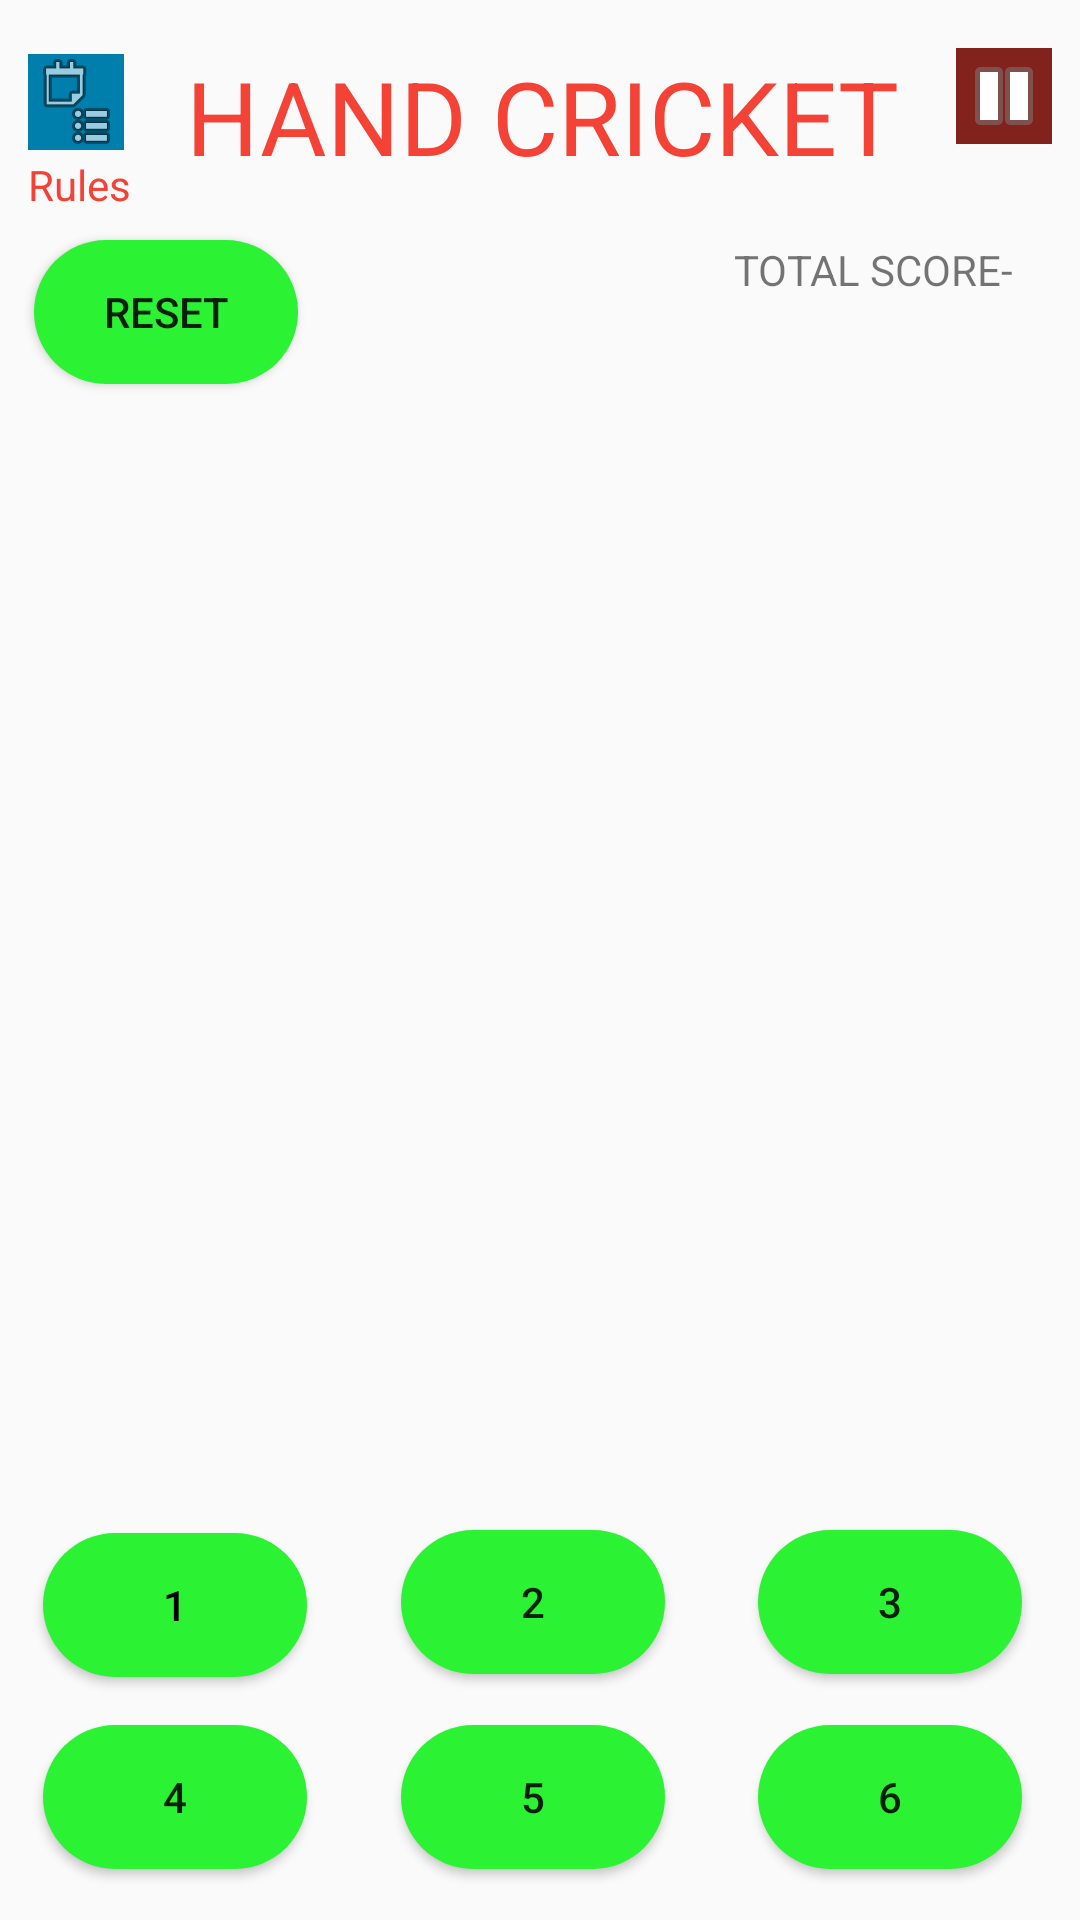

Here is an Android app screen rendered from its layout file. Give the layout XML and the strings, colors and styles it references.
<!-- AndroidManifest.xml: application theme Theme.HandCricket -->
<!-- res/layout/activity_main.xml -->
<?xml version="1.0" encoding="utf-8"?>
<androidx.constraintlayout.widget.ConstraintLayout xmlns:android="http://schemas.android.com/apk/res/android"
    xmlns:app="http://schemas.android.com/apk/res-auto"
    xmlns:tools="http://schemas.android.com/tools"
    android:layout_width="match_parent"
    android:layout_height="match_parent"
    android:background="@drawable/gamebackground"
    tools:context=".MainActivity">


    <Button
        android:id="@+id/button4"
        android:layout_width="wrap_content"
        android:layout_height="wrap_content"
        android:layout_marginEnd="17dp"
        android:layout_marginBottom="17dp"
        android:onClick="button4"
        android:text="@string/_4"
        app:layout_constraintBottom_toBottomOf="parent"
        app:layout_constraintEnd_toStartOf="@+id/button5"
        app:layout_constraintStart_toStartOf="parent"
        android:background="@drawable/button_color"/>

    <Button
        android:id="@+id/button5"
        android:layout_width="wrap_content"
        android:layout_height="wrap_content"
        android:layout_marginEnd="17dp"
        android:layout_marginBottom="17dp"
        android:onClick="button5"
        android:text="@string/_5"
        app:layout_constraintBottom_toBottomOf="parent"
        app:layout_constraintEnd_toStartOf="@+id/button6"
        app:layout_constraintStart_toEndOf="@+id/button4"
        android:background="@drawable/button_color"/>

    <Button
        android:id="@+id/button6"
        android:layout_width="wrap_content"
        android:layout_height="wrap_content"
        android:layout_marginEnd="5dp"
        android:layout_marginBottom="17dp"
        android:onClick="button6"
        android:text="@string/_6"
        app:layout_constraintBottom_toBottomOf="parent"
        app:layout_constraintEnd_toEndOf="parent"
        app:layout_constraintStart_toEndOf="@+id/button5"
        android:background="@drawable/button_color"/>

    <Button
        android:id="@+id/button1"
        android:layout_width="wrap_content"
        android:layout_height="wrap_content"
        android:layout_marginBottom="16dp"
        android:onClick="button1"
        android:text="1"
        android:textColor="@android:color/black"
        app:layout_constraintBottom_toTopOf="@+id/button4"
        app:layout_constraintStart_toStartOf="@+id/button4"
        android:background="@drawable/button_color"/>

    <Button
        android:id="@+id/button2"
        android:layout_width="wrap_content"
        android:layout_height="wrap_content"
        android:layout_marginBottom="17dp"
        android:onClick="button2"
        android:text="@string/_2"
        app:layout_constraintBottom_toTopOf="@+id/button5"
        app:layout_constraintStart_toStartOf="@+id/button5"
        android:background="@drawable/button_color"/>

    <Button
        android:id="@+id/button3"
        android:layout_width="wrap_content"
        android:layout_height="wrap_content"
        android:layout_marginBottom="17dp"
        android:onClick="button3"
        android:text="@string/_3"
        app:layout_constraintBottom_toTopOf="@+id/button6"
        app:layout_constraintStart_toStartOf="@+id/button6"
        android:background="@drawable/button_color"/>

    <TextView
        android:id="@+id/textView4"
        android:layout_width="wrap_content"
        android:layout_height="wrap_content"
        android:layout_marginTop="19dp"
        android:layout_marginEnd="22dp"
        android:text="@string/total_score"
        app:layout_constraintEnd_toEndOf="parent"
        app:layout_constraintTop_toBottomOf="@+id/textView2" />

    <TextView
        android:id="@+id/textView5"
        android:layout_width="wrap_content"
        android:layout_height="wrap_content"
        android:layout_marginTop="11dp"
        android:text="@string/target"
        android:visibility="invisible"
        app:layout_constraintEnd_toEndOf="@+id/textView4"
        app:layout_constraintTop_toBottomOf="@+id/textView4" />

    <TextView
        android:id="@+id/textView2"
        android:layout_width="wrap_content"
        android:layout_height="wrap_content"
        android:layout_marginTop="16dp"
        android:layout_marginEnd="10dp"
        android:text="@string/hand_cricket"
        android:textColor="#F44336"
        android:textSize="34sp"
        app:layout_constraintEnd_toStartOf="@+id/imageButton3"
        app:layout_constraintStart_toEndOf="@+id/textView"
        app:layout_constraintTop_toTopOf="parent" />

    <ImageButton
        android:id="@+id/imageButton"
        android:layout_width="wrap_content"
        android:layout_height="wrap_content"
        android:layout_marginBottom="2dp"
        android:background="@color/material_dynamic_primary50"
        android:contentDescription="@string/_todo"
        android:onClick="act2"
        app:layout_constraintBottom_toTopOf="@+id/textView"
        app:layout_constraintStart_toStartOf="@+id/textView"
        app:srcCompat="@android:drawable/ic_menu_agenda"
        tools:ignore="TouchTargetSizeCheck" />

    <TextView
        android:id="@+id/textView"
        android:layout_width="wrap_content"
        android:layout_height="wrap_content"
        android:layout_marginEnd="9dp"
        android:text="@string/rules"
        android:textColor="#F44336"
        app:layout_constraintBottom_toBottomOf="@+id/textView2"
        app:layout_constraintEnd_toStartOf="@+id/textView2"
        app:layout_constraintStart_toStartOf="parent"
        app:layout_constraintTop_toBottomOf="@+id/textView2" />

    <TextView
        android:id="@+id/textView9"
        android:layout_width="wrap_content"
        android:layout_height="wrap_content"
        android:layout_marginTop="460dp"
        android:text="@string/you_win_the_game"
        android:textAllCaps="true"
        android:textColor="#F44336"
        android:textSize="35sp"
        android:textStyle="bold"
        android:visibility="invisible"
        app:layout_constraintEnd_toEndOf="parent"
        app:layout_constraintStart_toStartOf="parent"
        app:layout_constraintTop_toBottomOf="@+id/textView2" />

    <ImageButton
        android:id="@+id/imageButton3"
        android:layout_width="wrap_content"
        android:layout_height="wrap_content"
        android:layout_marginTop="16dp"
        android:background="#81231C"
        android:contentDescription="TODO"
        android:onClick="pause"
        app:layout_constraintEnd_toEndOf="parent"
        app:layout_constraintStart_toEndOf="@+id/textView2"
        app:layout_constraintTop_toTopOf="parent"
        app:srcCompat="@android:drawable/ic_media_pause" />


    <com.airbnb.lottie.LottieAnimationView
        android:id="@+id/computer"
        android:layout_width="150dp"
        android:layout_height="0dp"
        android:layout_marginTop="29dp"
        android:layout_marginBottom="30dp"
        android:visibility="invisible"
        app:layout_constraintBottom_toTopOf="@+id/player"
        app:layout_constraintEnd_toEndOf="parent"
        app:layout_constraintStart_toStartOf="parent"
        app:layout_constraintTop_toTopOf="@+id/textView4"
        app:lottie_autoPlay="true"
        tools:ignore="MissingConstraints" />

    <com.airbnb.lottie.LottieAnimationView
        android:id="@+id/player"
        android:layout_width="150dp"
        android:layout_height="150dp"
        android:visibility="invisible"
        app:layout_constraintBottom_toBottomOf="parent"
        app:layout_constraintEnd_toEndOf="parent"
        app:layout_constraintStart_toStartOf="parent"
        app:layout_constraintTop_toTopOf="parent"
        app:lottie_autoPlay="true"
        tools:ignore="MissingConstraints" />

    <VideoView
        android:id="@+id/videoView"
        android:layout_width="match_parent"
        android:layout_height="match_parent"
        android:visibility="gone"
        app:layout_constraintBottom_toTopOf="parent"
        app:layout_constraintEnd_toStartOf="parent"
        app:layout_constraintStart_toStartOf="parent"
        app:layout_constraintTop_toTopOf="parent"
        tools:ignore="MissingConstraints" />

    <Button
        android:id="@+id/button9"
        android:layout_width="wrap_content"
        android:layout_height="wrap_content"
        android:layout_marginStart="2dp"
        android:layout_marginTop="9dp"
        android:onClick="Reset"
        android:text="Reset"
        app:layout_constraintStart_toStartOf="@+id/textView"
        app:layout_constraintTop_toBottomOf="@+id/textView"
        android:background="@drawable/button_color"/>


</androidx.constraintlayout.widget.ConstraintLayout>
<!-- resources referenced by this layout -->
<resources>
  <!-- drawable button_color (drawable) -->
  <?xml version="1.0" encoding="utf-8"?>
  <shape xmlns:android="http://schemas.android.com/apk/res/android"
      android:shape="rectangle">
  
      <corners
          android:radius="190dp"/>
      <solid
          android:color="#2bf334"/>
  
  </shape>
  <string name="_2">2</string>
  <string name="_3">3</string>
  <string name="_4">4</string>
  <string name="_5">5</string>
  <string name="_6">6</string>
  <string name="_todo">TODO</string>
  <string name="hand_cricket">HAND CRICKET</string>
  <string name="rules">Rules</string>
  <string name="target">Target-</string>
  <string name="total_score">TOTAL SCORE-</string>
  <string name="you_win_the_game">You win the game</string>
  <style name="Theme.HandCricket" parent="Base.Theme.HandCricket" />
  <style name="Base.Theme.HandCricket" parent="Theme.AppCompat.Light.NoActionBar">
          
          
      </style>
</resources>
